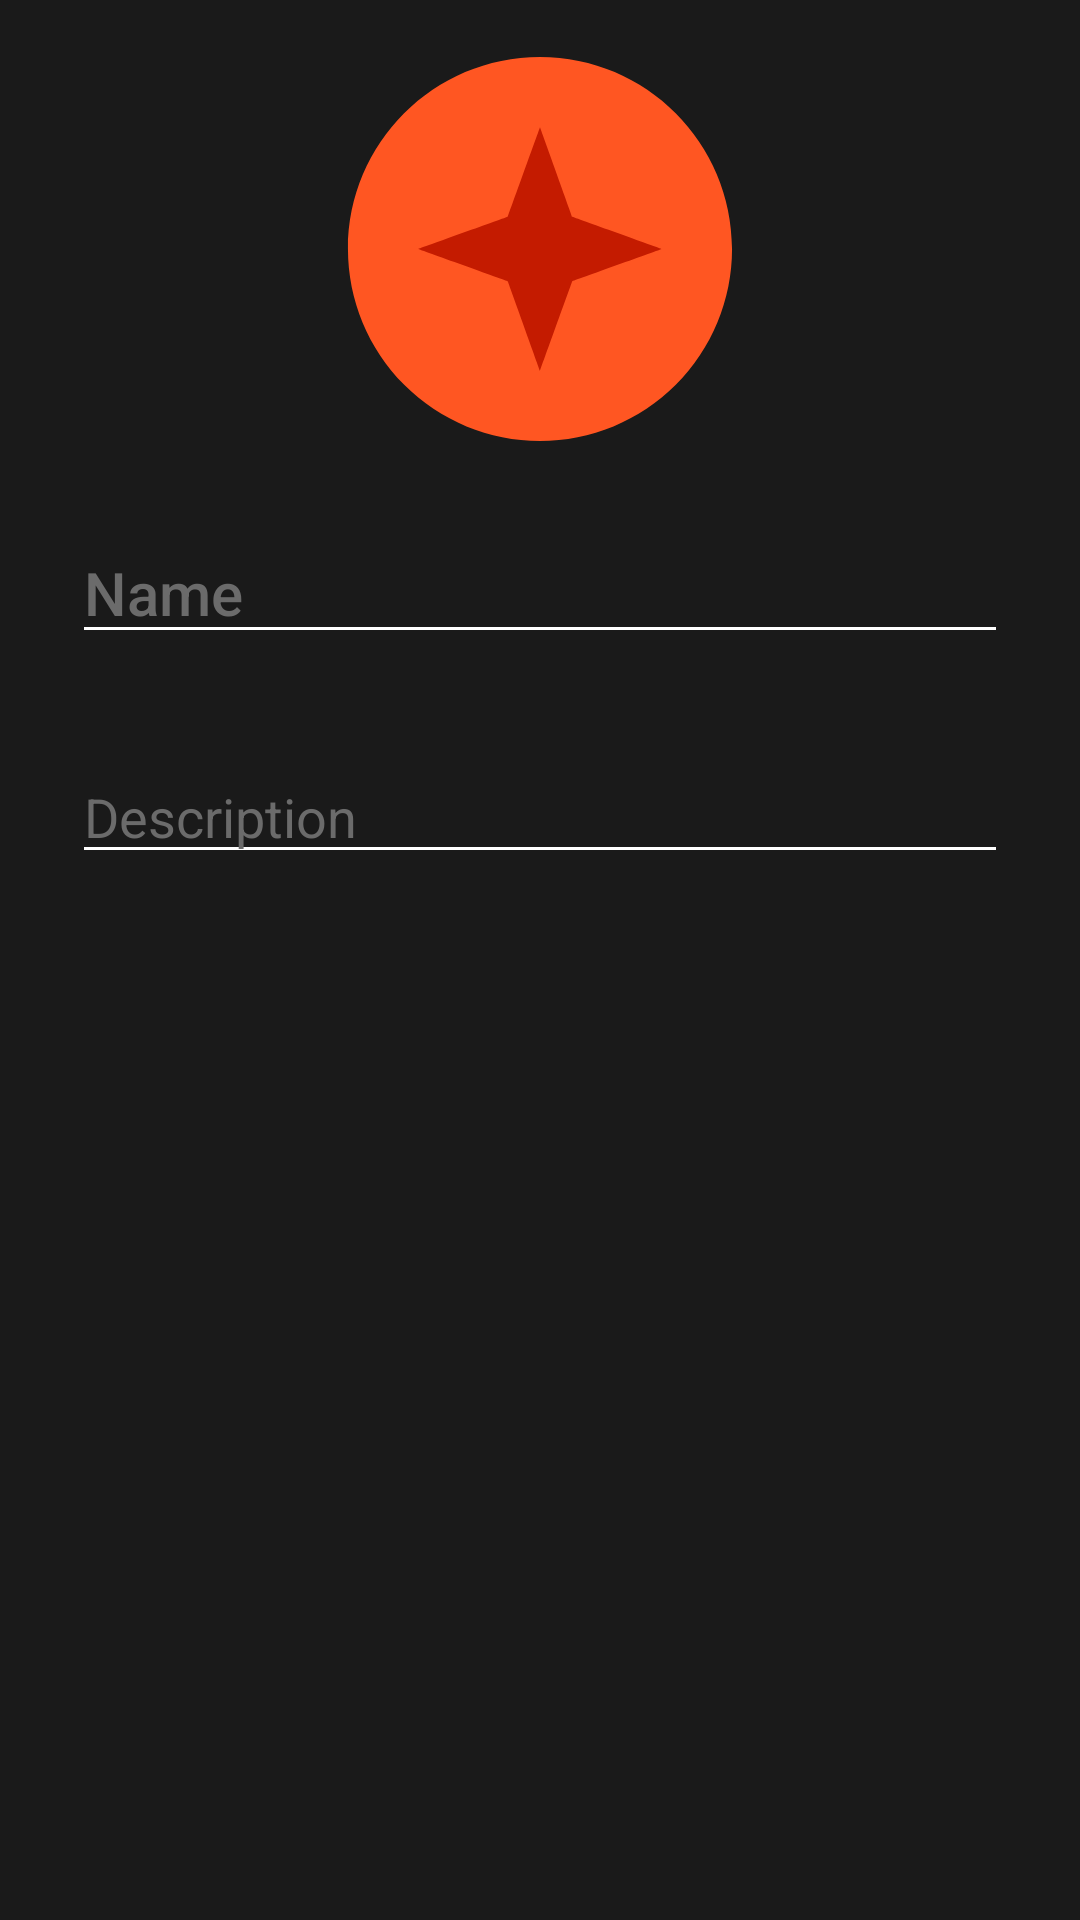

Android layout source for this screen:
<!-- AndroidManifest.xml: application theme AppTheme -->
<!-- res/layout/dialog_create_edit_event.xml -->
<?xml version="1.0" encoding="utf-8"?>
<ScrollView xmlns:android="http://schemas.android.com/apk/res/android"
    android:id="@+id/scroll_view"
    android:layout_width="match_parent"
    android:layout_height="match_parent">

    <LinearLayout
        android:layout_width="match_parent"
        android:layout_height="wrap_content"
        android:gravity="center_horizontal"
        android:orientation="vertical"
        android:padding="8dp">

        <ImageView
            android:id="@+id/imageView"
            android:layout_width="150dp"
            android:layout_height="150dp"
            android:src="@drawable/ic_event" />

        <EditText
            android:id="@+id/name_value"
            android:layout_width="match_parent"
            android:layout_height="wrap_content"
            android:layout_margin="16dp"
            android:hint="@string/name"
            android:inputType="textCapSentences"
            android:maxWidth="50dp"
            android:textAppearance="@android:style/TextAppearance.DeviceDefault.DialogWindowTitle"
            android:textColor="@color/primaryTextColor"
            android:textColorHint="@color/lightTextColor" />

        <EditText
            android:id="@+id/description_value"
            android:layout_width="match_parent"
            android:layout_height="match_parent"
            android:layout_margin="16dp"
            android:hint="@string/description"
            android:inputType="textMultiLine|textCapSentences"
            android:textColor="@color/primaryTextColor"
            android:textColorHint="@color/lightTextColor" />
    </LinearLayout>
</ScrollView>
<!-- resources referenced by this layout -->
<resources>
  <color name="lightTextColor">#6b6b6b</color>
  <color name="primaryTextColor">#ffffff</color>
  <!-- drawable ic_event: vector/xml drawable (drawable, 2117 chars, omitted) -->
  <string name="description">Description</string>
  <string name="name">Name</string>
  <style name="AppTheme" parent="Theme.AppCompat.Light.NoActionBar">
          
          <item name="colorPrimary">@color/primaryColor</item>
          <item name="colorPrimaryDark">@color/primaryDarkColor</item>
          <item name="colorAccent">@color/contrastColor</item>
          <item name="colorControlNormal">@color/primaryTextColor</item>
          <item name="android:windowBackground">@color/backgroundColor</item>
          <item name="android:textColorPrimary">@color/primaryTextColor</item>
          <item name="android:textColorSecondary">@color/secondaryTextColor</item>
          <item name="android:textColor">@color/primaryTextColor</item>
          <item name="android:itemBackground">@color/backgroundColor</item>
          <item name="actionBarTabStyle">@color/contrastColor</item>
      </style>
  <color name="primaryColor">#ff5622</color>
  <color name="primaryDarkColor">#c41b00</color>
  <color name="contrastColor">#cbff22</color>
  <color name="backgroundColor">#1a1a1a</color>
  <color name="secondaryTextColor">#000000</color>
</resources>
